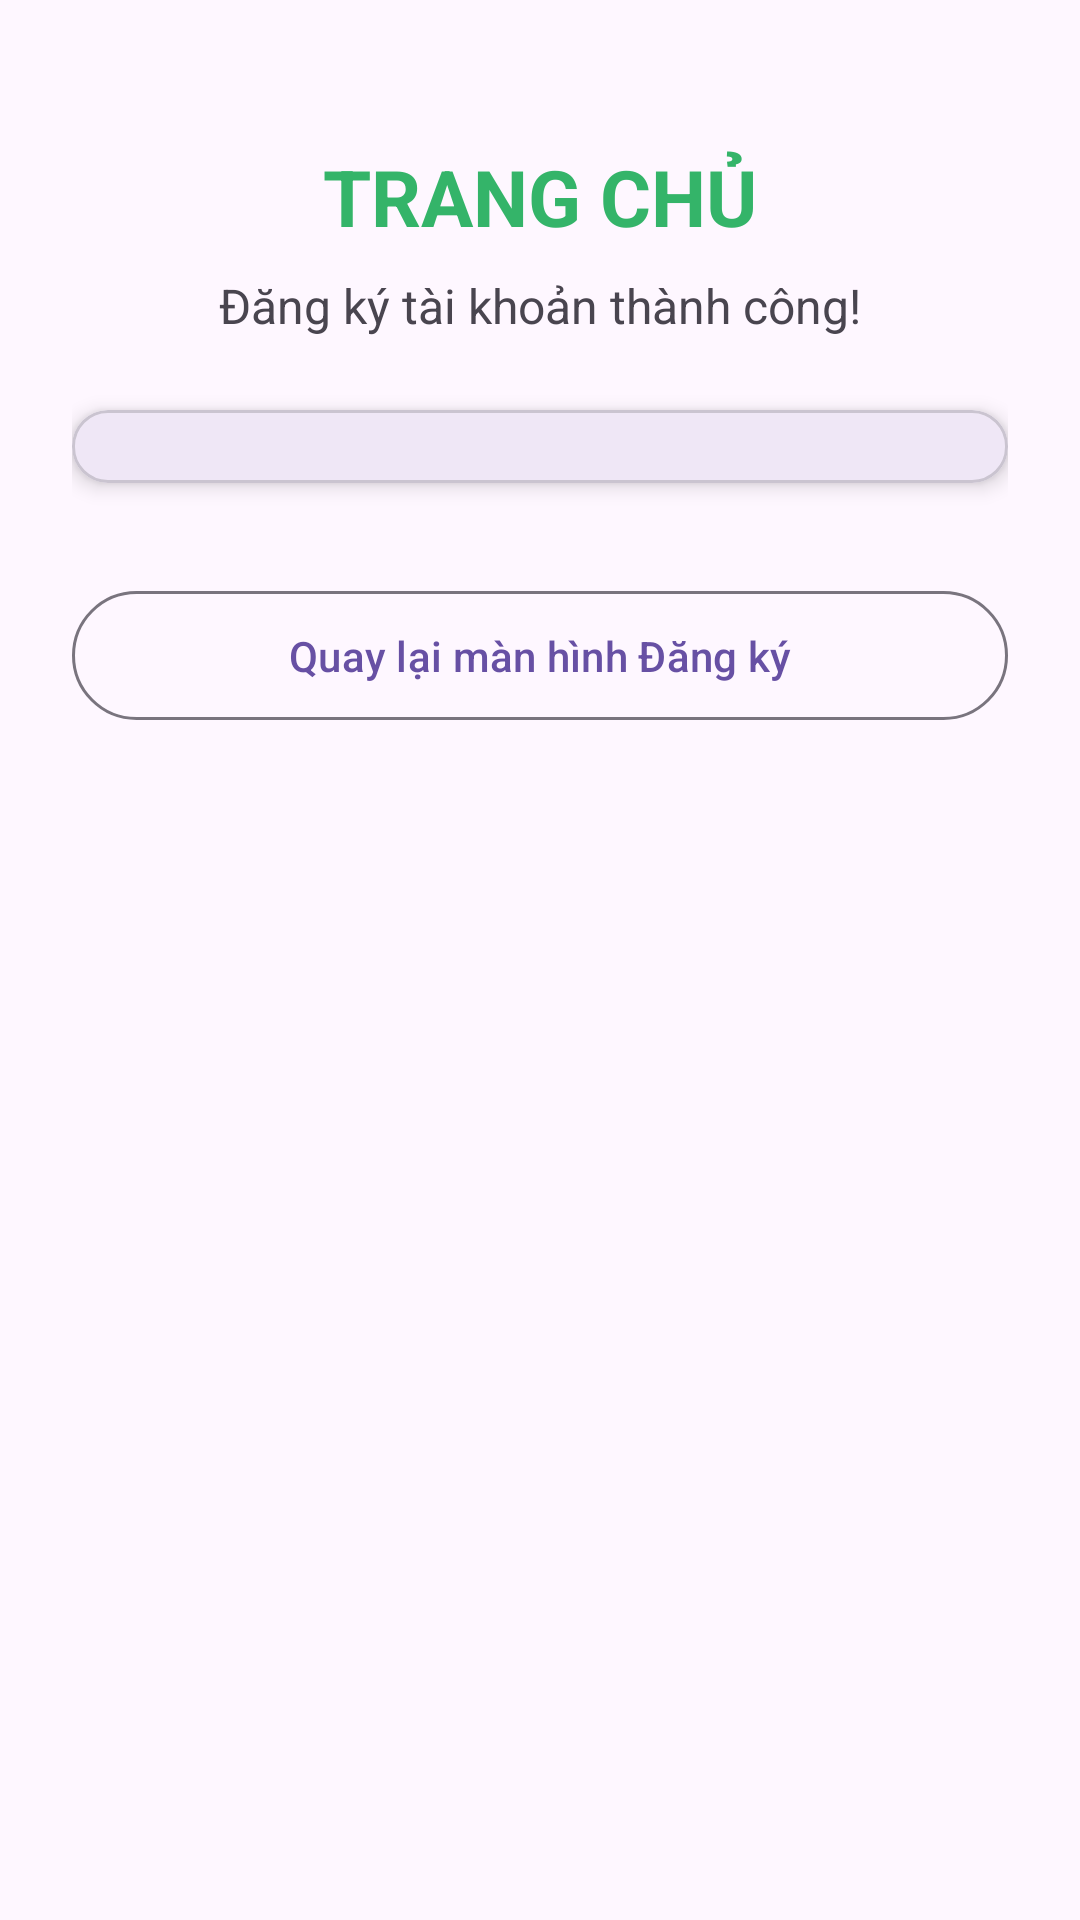

Layout XML and referenced resources for this Android screen:
<!-- AndroidManifest.xml: application theme Theme.Lab5_baitap -->
<!-- res/layout/activity_main_activity2_trangchu.xml -->
<?xml version="1.0" encoding="utf-8"?>
<LinearLayout xmlns:android="http://schemas.android.com/apk/res/android"
    xmlns:app="http://schemas.android.com/apk/res-auto"
    android:layout_width="match_parent"
    android:layout_height="match_parent"
    android:orientation="vertical"
    android:padding="24dp"
    android:gravity="center_horizontal">

    <TextView
        android:layout_width="match_parent"
        android:layout_height="wrap_content"
        android:text="TRANG CHỦ"
        android:textSize="26sp"
        android:textStyle="bold"
        android:textColor="#34B469"
        android:gravity="center"
        android:layout_marginTop="24dp"
        android:layout_marginBottom="8dp" />

    <TextView
        android:layout_width="match_parent"
        android:layout_height="wrap_content"
        android:text="Đăng ký tài khoản thành công!"
        android:textSize="16sp"
        android:gravity="center"
        android:layout_marginBottom="24dp" />

    <com.google.android.material.card.MaterialCardView
        android:layout_width="match_parent"
        android:layout_height="wrap_content"
        app:cardCornerRadius="12dp"
        app:cardElevation="4dp"
        android:layout_marginBottom="32dp">

        <TextView
            android:id="@+id/tvUserInfo"
            android:layout_width="match_parent"
            android:layout_height="wrap_content"
            android:textSize="18sp"
            android:lineSpacingExtra="10dp"
            android:textColor="#1B2631" />
    </com.google.android.material.card.MaterialCardView>

    <com.google.android.material.button.MaterialButton
        android:id="@+id/btnBack"
        style="@style/Widget.Material3.Button.OutlinedButton"
        android:layout_width="match_parent"
        android:layout_height="wrap_content"
        android:paddingVertical="12dp"
        android:text="Quay lại màn hình Đăng ký" />

</LinearLayout>
<!-- resources referenced by this layout -->
<resources>
  <style name="Theme.Lab5_baitap" parent="Base.Theme.Lab5_baitap" />
  <style name="Base.Theme.Lab5_baitap" parent="Theme.Material3.DayNight.NoActionBar">
          
          
      </style>
</resources>
